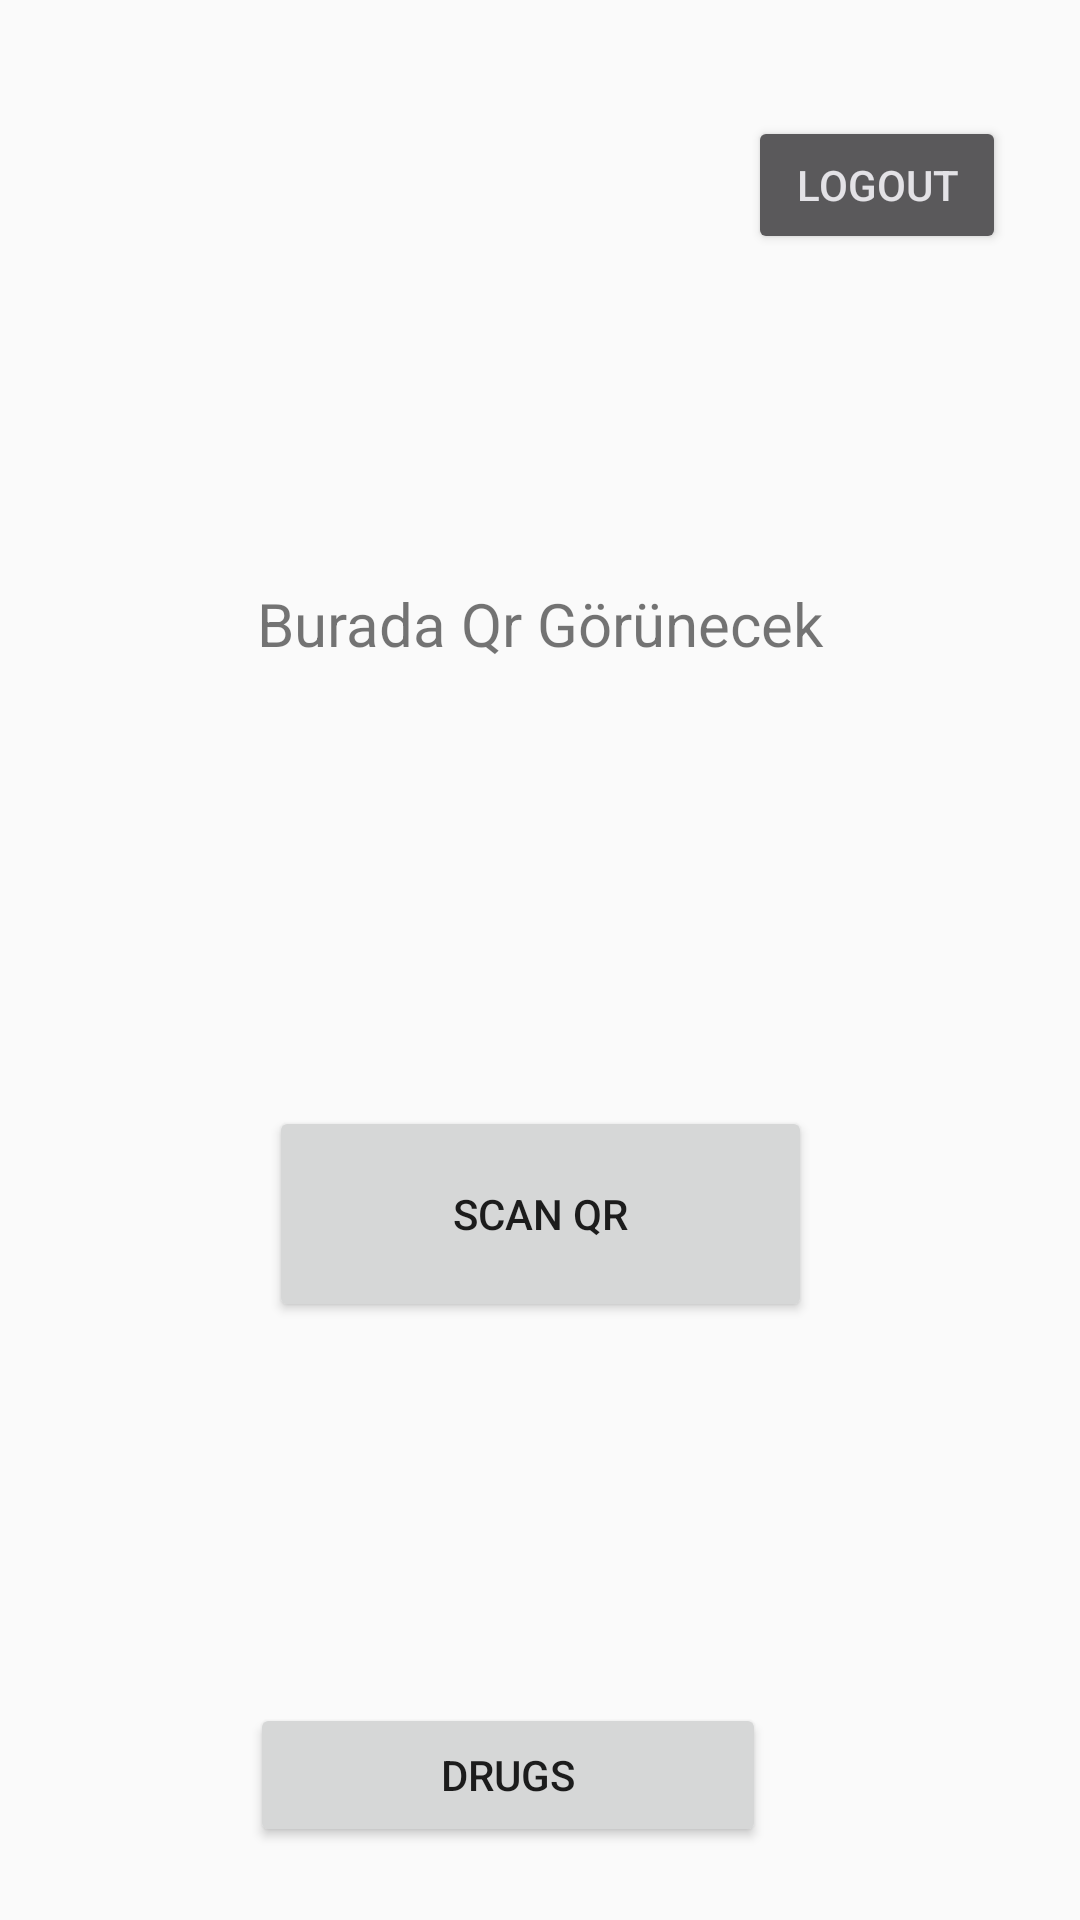

Reconstruct the res/layout file that produces this screen, plus the resources it refers to.
<!-- AndroidManifest.xml: activity theme AppTheme -->
<!-- res/layout/activity_main.xml -->
<?xml version="1.0" encoding="utf-8"?>
<androidx.constraintlayout.widget.ConstraintLayout xmlns:android="http://schemas.android.com/apk/res/android"
    xmlns:app="http://schemas.android.com/apk/res-auto"
    xmlns:tools="http://schemas.android.com/tools"
    android:id="@+id/main"
    android:layout_width="match_parent"
    android:layout_height="match_parent"
    tools:context=".MainActivity">



    <TextView
        android:id="@+id/scannedValue"
        android:layout_width="242dp"
        android:layout_height="172dp"
        android:gravity="center"
        android:text="Burada Qr Görünecek"
        android:textSize="20sp"
        app:layout_constraintBottom_toBottomOf="parent"
        app:layout_constraintEnd_toEndOf="parent"
        app:layout_constraintHorizontal_bias="0.497"
        app:layout_constraintStart_toStartOf="parent"
        app:layout_constraintTop_toTopOf="parent"
        app:layout_constraintVertical_bias="0.261" />

    <Button
        android:id="@+id/btnMyMeds"
        android:layout_width="172dp"
        android:layout_height="48dp"
        android:text="Drugs"
        app:layout_constraintBottom_toBottomOf="parent"
        app:layout_constraintEnd_toEndOf="parent"
        app:layout_constraintHorizontal_bias="0.443"
        app:layout_constraintStart_toStartOf="parent"
        app:layout_constraintTop_toTopOf="parent"
        app:layout_constraintVertical_bias="0.959" />

    <Button
        android:id="@+id/btnLogout"
        android:layout_width="86dp"
        android:layout_height="46dp"
        android:text="Logout"
        app:layout_constraintBottom_toBottomOf="parent"
        app:layout_constraintEnd_toEndOf="parent"
        app:layout_constraintHorizontal_bias="0.91"
        app:layout_constraintStart_toStartOf="parent"
        app:layout_constraintTop_toTopOf="parent"
        app:layout_constraintVertical_bias="0.065"
        android:theme="@style/Theme.Material3.DynamicColors.Dark"/>

    <Button
        android:id="@+id/scanQR"
        android:layout_width="181dp"
        android:layout_height="72dp"
        android:layout_marginTop="24dp"
        android:text="Scan Qr"
        app:layout_constraintBottom_toBottomOf="parent"
        app:layout_constraintEnd_toEndOf="parent"
        app:layout_constraintStart_toStartOf="parent"
        app:layout_constraintTop_toBottomOf="@+id/scannedValue"
        app:layout_constraintVertical_bias="0.202" />


</androidx.constraintlayout.widget.ConstraintLayout>
<!-- resources referenced by this layout -->
<resources>
  <style name="AppTheme" parent="Theme.AppCompat.Light.NoActionBar">    </style>
</resources>
